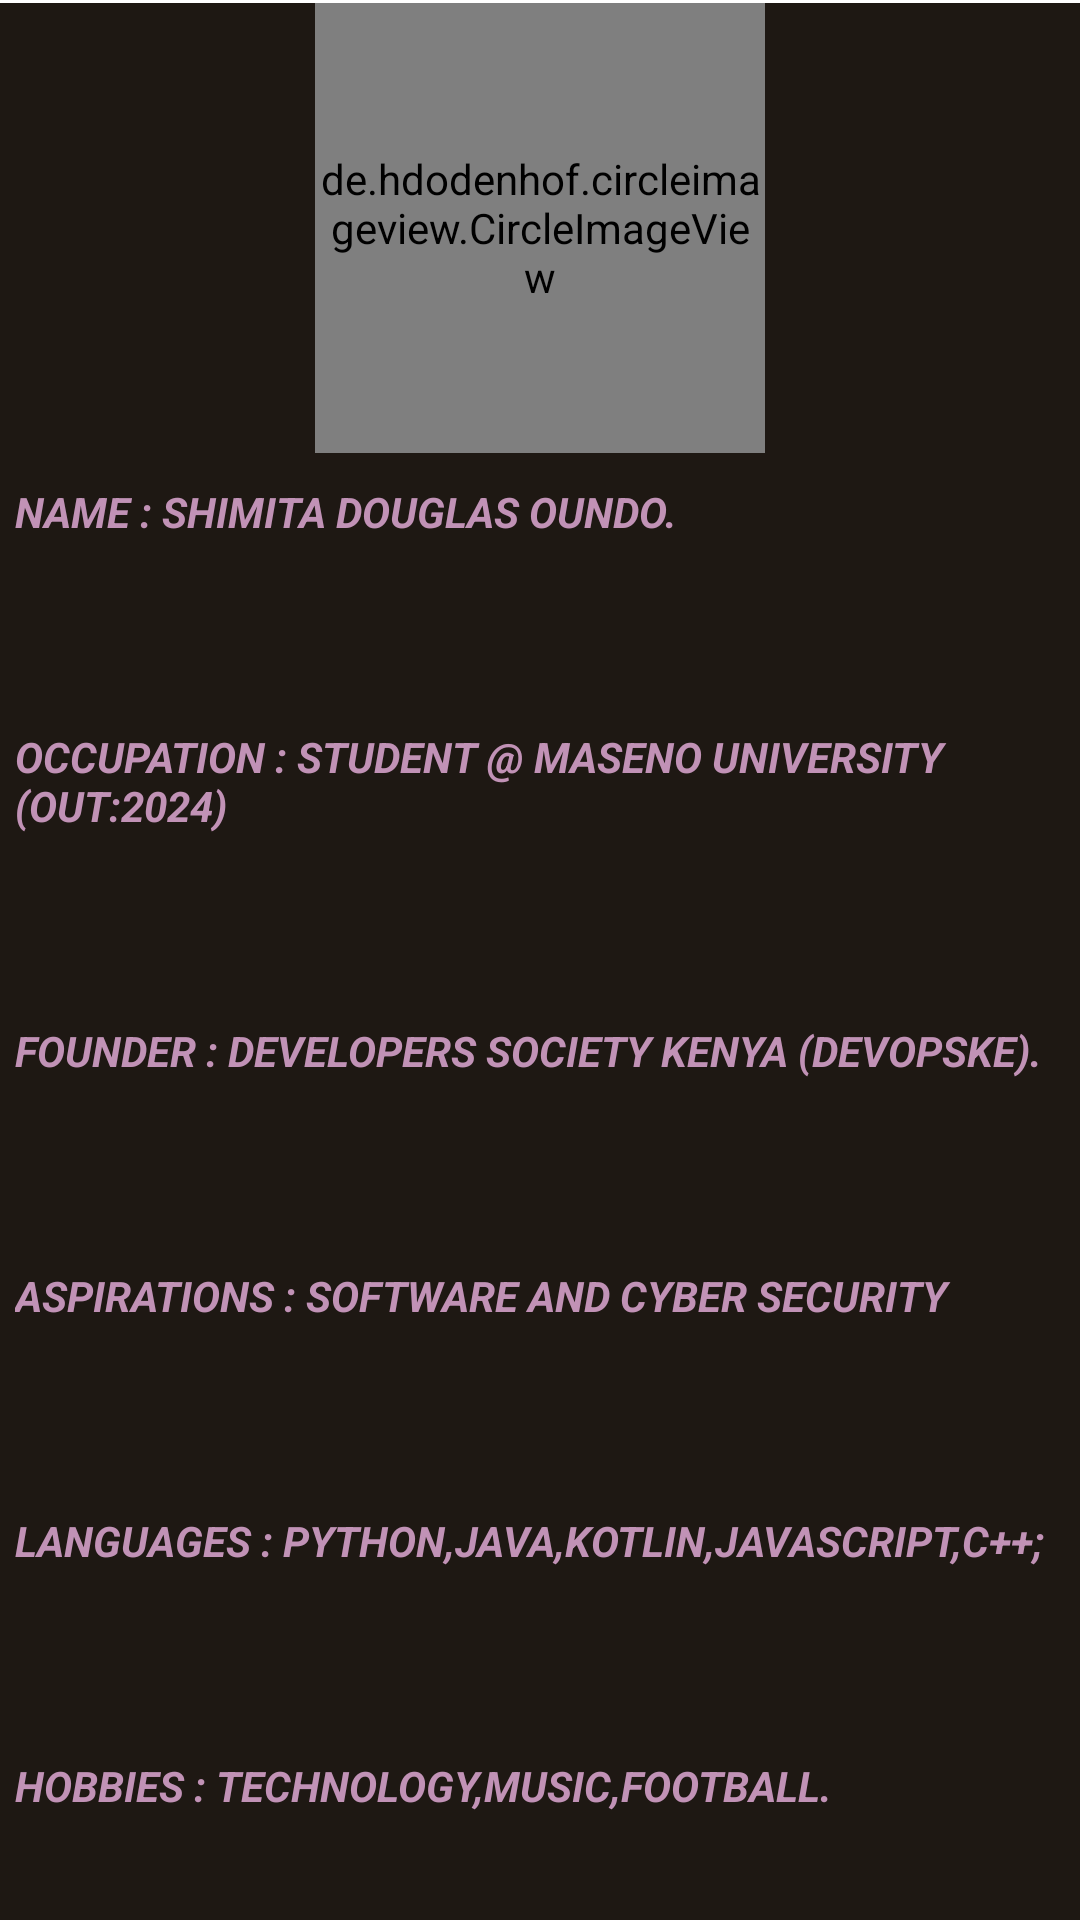

Here is an Android app screen rendered from its layout file. Give the layout XML and the strings, colors and styles it references.
<!-- AndroidManifest.xml: application theme Theme.DevOPsSociety -->
<!-- res/layout/fragment_developer_fragment.xml -->
<?xml version="1.0" encoding="utf-8"?>
<androidx.constraintlayout.widget.ConstraintLayout xmlns:android="http://schemas.android.com/apk/res/android"
    xmlns:app="http://schemas.android.com/apk/res-auto"
    android:layout_width="match_parent"
    android:layout_height="match_parent">


    <com.google.android.material.circularreveal.cardview.CircularRevealCardView
        style="@style/Widget.Material3.Chip.Suggestion.Elevated"
        android:layout_width="match_parent"
        android:layout_height="wrap_content"
        app:layout_constraintStart_toStartOf="parent"
        app:layout_constraintTop_toTopOf="parent">

        <LinearLayout
            android:layout_width="match_parent"
            android:layout_height="match_parent"
            android:layout_marginTop="1dp"
            android:background="#1E1813"

            android:orientation="vertical">

            <de.hdodenhof.circleimageview.CircleImageView
                android:layout_width="150dp"
                android:layout_height="150dp"
                android:layout_gravity="center"
                android:layout_marginBottom="5dp"
                android:scaleType="centerCrop"
                android:src="@drawable/developer_image"
                app:civ_border_color="@color/purple_700"
                app:civ_border_width="3dp" />


            <TextView
                android:layout_width="match_parent"
                android:layout_height="match_parent"
                android:autoLink="email|phone"
                android:background="#1E1813"
                android:padding="5dp"
                android:text="@string/details_developer"
                android:textAllCaps="true"
                android:textColor="#C192B6"
                android:textColorHighlight="#1E57A5"
                android:textIsSelectable="false"
                android:textStyle="italic|bold" />

        </LinearLayout>
    </com.google.android.material.circularreveal.cardview.CircularRevealCardView>
</androidx.constraintlayout.widget.ConstraintLayout>
<!-- resources referenced by this layout -->
<resources>
  <!-- drawable developer_image: jpg bitmap (drawable, 56363 bytes) -->
  <string name="details_developer">
            NAME        :    SHIMITA  DOUGLAS OUNDO.\n \n  \n \n
          \nOCCUPATION  :    STUDENT @ MASENO UNIVERSITY (out:2024)\n \n  \n \n
          \nFOUNDER     :    DEVELOPERS SOCIETY KENYA (DEVOPSKE).\n \n  \n \n
          \nASPIRATIONS :    SOFTWARE AND CYBER SECURITY\n \n  \n \n
          \nLANGUAGES   : PYTHON,JAVA,KOTLIN,JAVASCRIPT,C++; \n \n  \n \n
          \nHOBBIES     :    TECHNOLOGY,MUSIC,FOOTBALL.\n \n  \n \n
          \nNATIONALITY :    KENYAN.\n \n  \n \n
          \nCONTACT     :    +254757450727\n \n  \n \n
          \nEMAIL       :    shimitadouglas@gmail.com\n \n  \n \n
          \nGITHUB      :    FRESHMAN483\n \n \n \n
          \nQUOTE-&gt;In technology magic never happens, Knowledge makes it happen!\n \n \n \n
  
  
      </string>
  <style name="Theme.DevOPsSociety" parent="Theme.MaterialComponents.DayNight.DarkActionBar">
          
          <item name="colorPrimary">#DA9721</item>
          <item name="colorPrimaryVariant">@color/purple_700</item>
          <item name="colorOnPrimary">@color/white</item>
          
          <item name="colorSecondary">@color/teal_200</item>
          <item name="colorSecondaryVariant">@color/teal_700</item>
          <item name="colorOnSecondary">@color/black</item>
          
          <item name="android:statusBarColor" tools:targetApi="l">#61562E</item>
          
      </style>
  <!-- not gathered from this repository: default colours our renderer supplied (Android Studio template values) -->
  <color name="purple_700">#FF3700B3</color>
  <color name="teal_200">#FF03DAC5</color>
  <color name="teal_700">#FF018786</color>
  <color name="black">#FF000000</color>
  <color name="white">#FFFFFFFF</color>
</resources>
